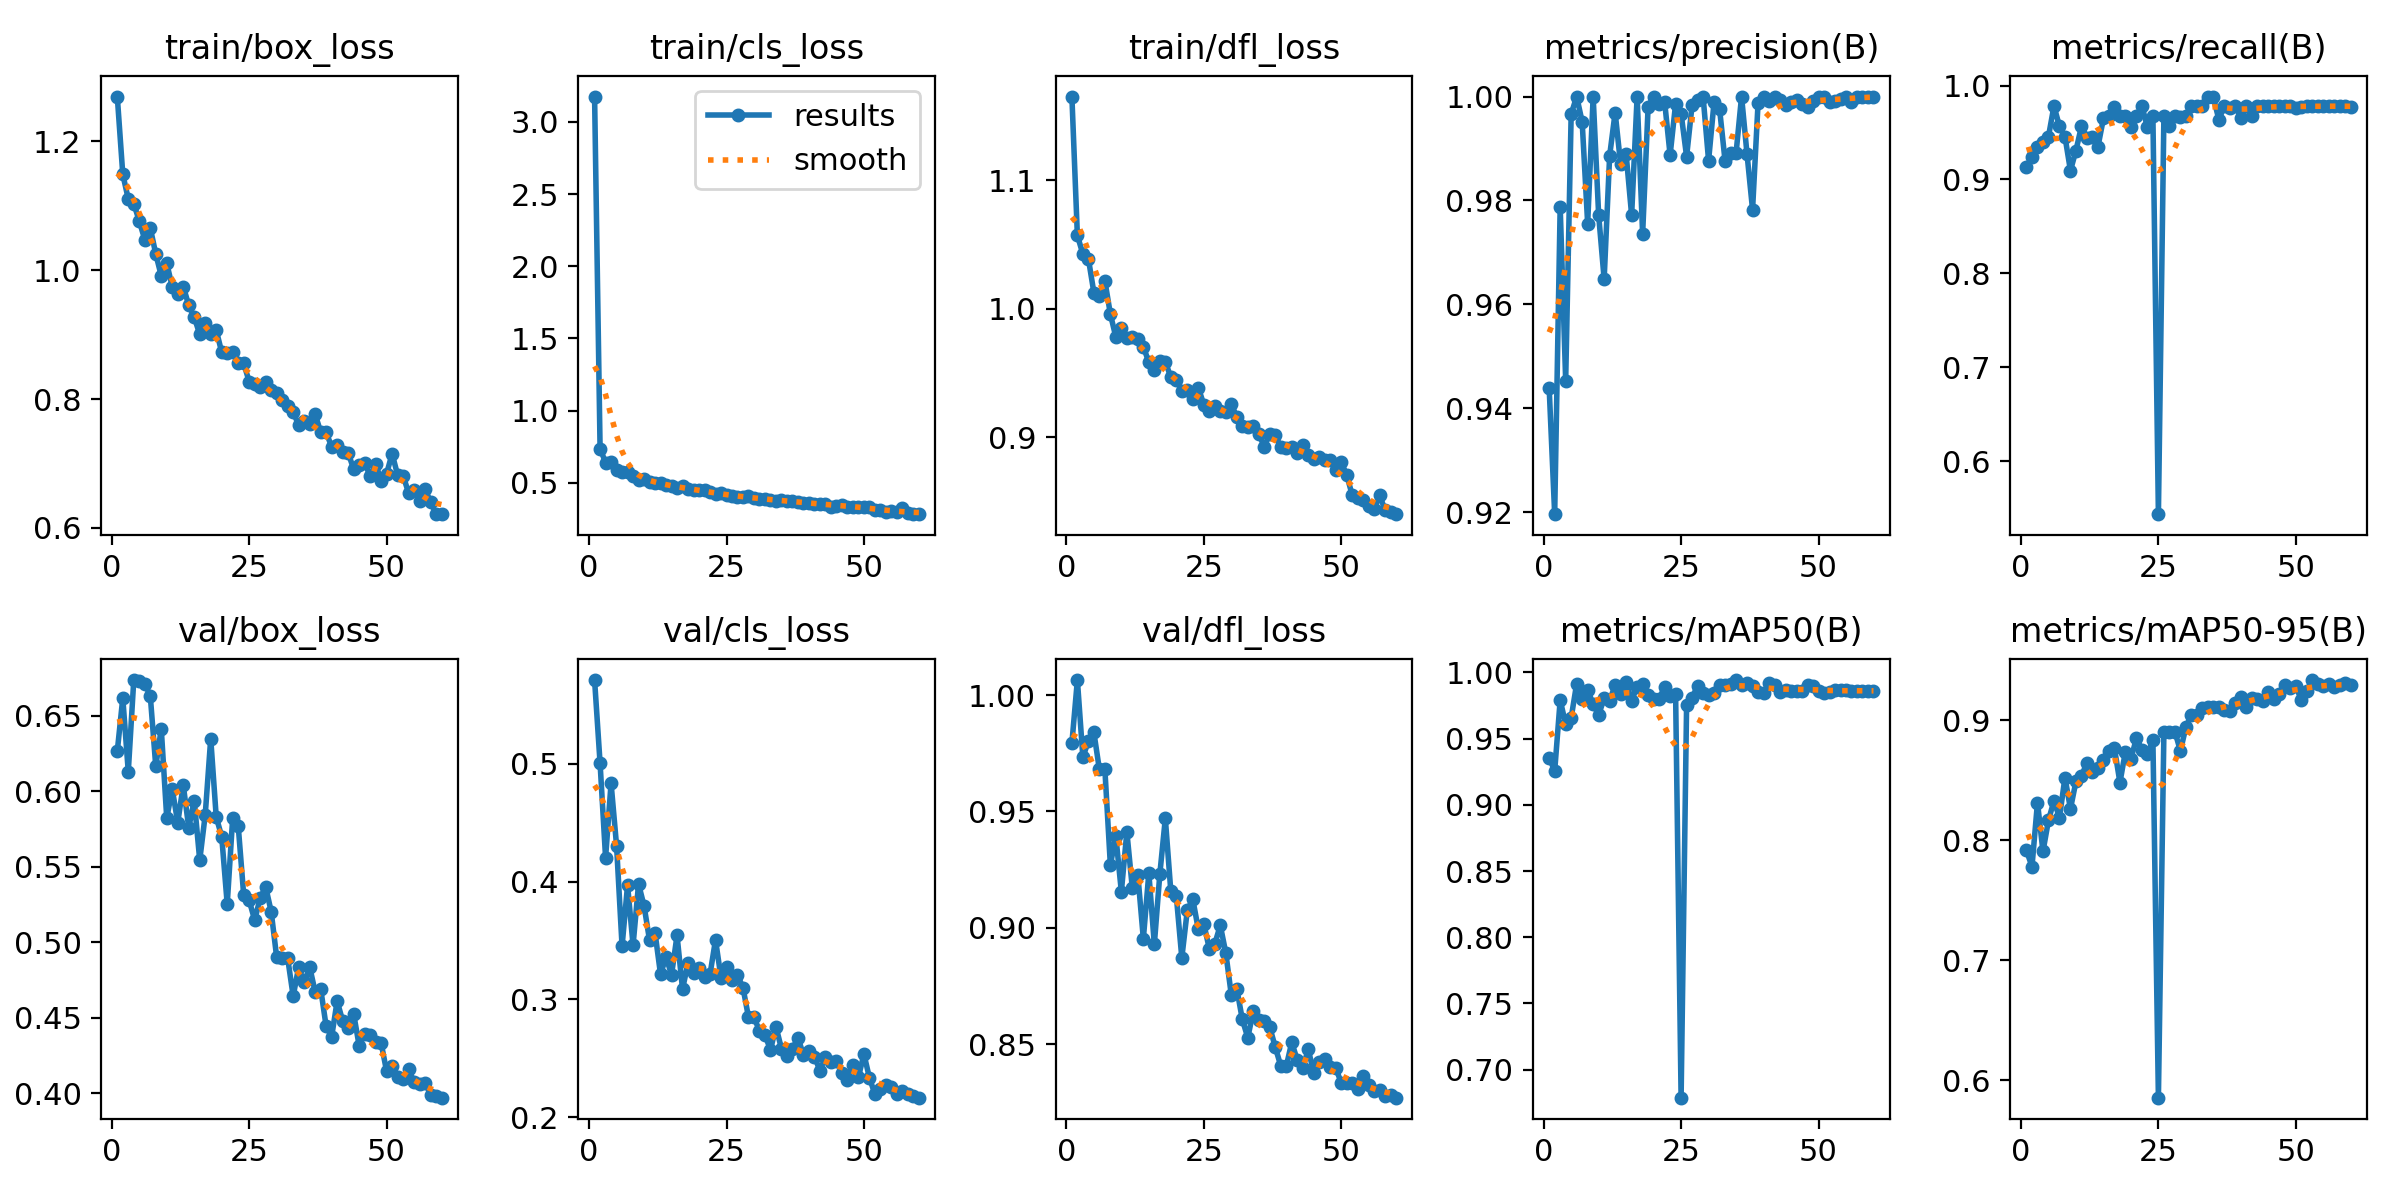

The file beside this chart, header and first rows:
epoch, time, train/box_loss, train/cls_loss, train/dfl_loss, metrics/precision(B), metrics/recall(B), metrics/mAP50(B), metrics/mAP50-95(B), val/box_loss, val/cls_loss, val/dfl_loss, lr/pg0, lr/pg1, lr/pg2, lr/pg3, lr/pg4, lr/pg5, lr/pg6, lr/pg7
1, 168.9, 1.27, 3.176, 1.165, 0.9438, 0.913, 0.9356, 0.7915, 0.6266, 0.5712, 0.9792, 0.001982, 0.0006607, 0.001982, 0.0006607, 0.001982, 0.0006607, 0.001982, 0.0006607
2, 325.2, 1.149, 0.7371, 1.057, 0.9196, 0.9239, 0.9255, 0.7781, 0.6618, 0.5005, 1.006, 0.003916, 0.001305, 0.003916, 0.001305, 0.003916, 0.001305, 0.003916, 0.001305
3, 483.1, 1.111, 0.6396, 1.043, 0.9788, 0.9348, 0.9791, 0.8314, 0.6131, 0.4203, 0.9733, 0.005785, 0.001928, 0.005785, 0.001928, 0.005785, 0.001928, 0.005785, 0.001928
4, 650.2, 1.104, 0.6412, 1.039, 0.9453, 0.9395, 0.9609, 0.7907, 0.6738, 0.4835, 0.9802, 0.005703, 0.001901, 0.005703, 0.001901, 0.005703, 0.001901, 0.005703, 0.001901
5, 821.5, 1.076, 0.5881, 1.013, 0.9966, 0.9456, 0.9657, 0.8167, 0.6734, 0.4305, 0.984, 0.005604, 0.001868, 0.005604, 0.001868, 0.005604, 0.001868, 0.005604, 0.001868
6, 991, 1.048, 0.5737, 1.01, 1, 0.9782, 0.9916, 0.8329, 0.6712, 0.3452, 0.9681, 0.005505, 0.001835, 0.005505, 0.001835, 0.005505, 0.001835, 0.005505, 0.001835
7, 1165, 1.066, 0.5776, 1.022, 0.9951, 0.9565, 0.9799, 0.8189, 0.6635, 0.3971, 0.9681, 0.005406, 0.001802, 0.005406, 0.001802, 0.005406, 0.001802, 0.005406, 0.001802
8, 1341, 1.025, 0.5466, 0.9961, 0.9755, 0.9456, 0.9869, 0.8523, 0.6167, 0.346, 0.9271, 0.005307, 0.001769, 0.005307, 0.001769, 0.005307, 0.001769, 0.005307, 0.001769
9, 1517, 0.9914, 0.5197, 0.9781, 1, 0.9094, 0.976, 0.8262, 0.6415, 0.398, 0.9393, 0.005208, 0.001736, 0.005208, 0.001736, 0.005208, 0.001736, 0.005208, 0.001736
10, 1710, 1.011, 0.5271, 0.9851, 0.9772, 0.9308, 0.968, 0.849, 0.5824, 0.3795, 0.9155, 0.005109, 0.001703, 0.005109, 0.001703, 0.005109, 0.001703, 0.005109, 0.001703
11, 1902, 0.9743, 0.5058, 0.9775, 0.9648, 0.9565, 0.9804, 0.8537, 0.6017, 0.3503, 0.9412, 0.00501, 0.00167, 0.00501, 0.00167, 0.00501, 0.00167, 0.00501, 0.00167
12, 2105, 0.9628, 0.4978, 0.9779, 0.9886, 0.9446, 0.9788, 0.8644, 0.5792, 0.3566, 0.917, 0.004911, 0.001637, 0.004911, 0.001637, 0.004911, 0.001637, 0.004911, 0.001637
13, 2309, 0.9748, 0.4985, 0.9769, 0.9969, 0.9456, 0.9905, 0.8569, 0.6043, 0.3213, 0.9227, 0.004812, 0.001604, 0.004812, 0.001604, 0.004812, 0.001604, 0.004812, 0.001604
14, 2572, 0.9457, 0.4821, 0.9708, 0.9869, 0.9348, 0.9835, 0.8605, 0.576, 0.3361, 0.8953, 0.004713, 0.001571, 0.004713, 0.001571, 0.004713, 0.001571, 0.004713, 0.001571
15, 2816, 0.9273, 0.475, 0.9584, 0.9889, 0.9649, 0.9929, 0.8669, 0.5939, 0.3208, 0.9235, 0.004614, 0.001538, 0.004614, 0.001538, 0.004614, 0.001538, 0.004614, 0.001538
16, 3018, 0.9006, 0.4627, 0.9523, 0.9772, 0.9674, 0.9787, 0.8743, 0.5544, 0.3543, 0.8929, 0.004515, 0.001505, 0.004515, 0.001505, 0.004515, 0.001505, 0.004515, 0.001505
17, 3236, 0.9186, 0.4772, 0.9595, 1, 0.9775, 0.9893, 0.8768, 0.5846, 0.3088, 0.9231, 0.004416, 0.001472, 0.004416, 0.001472, 0.004416, 0.001472, 0.004416, 0.001472
18, 3439, 0.9015, 0.4544, 0.959, 0.9736, 0.9674, 0.991, 0.8481, 0.635, 0.3309, 0.947, 0.004317, 0.001439, 0.004317, 0.001439, 0.004317, 0.001439, 0.004317, 0.001439
19, 3643, 0.9071, 0.4512, 0.9469, 0.9981, 0.9674, 0.9828, 0.874, 0.5831, 0.3227, 0.9156, 0.004218, 0.001406, 0.004218, 0.001406, 0.004218, 0.001406, 0.004218, 0.001406
20, 3856, 0.8726, 0.4477, 0.9444, 1, 0.9555, 0.9799, 0.8679, 0.5701, 0.3267, 0.9136, 0.004119, 0.001373, 0.004119, 0.001373, 0.004119, 0.001373, 0.004119, 0.001373
21, 4065, 0.8716, 0.4461, 0.9365, 0.9987, 0.9674, 0.9801, 0.885, 0.5254, 0.3193, 0.8871, 0.00402, 0.00134, 0.00402, 0.00134, 0.00402, 0.00134, 0.00402, 0.00134
22, 4269, 0.873, 0.4362, 0.9366, 0.999, 0.9783, 0.989, 0.8756, 0.5827, 0.3212, 0.9076, 0.003921, 0.001307, 0.003921, 0.001307, 0.003921, 0.001307, 0.003921, 0.001307
23, 4478, 0.8562, 0.423, 0.93, 0.9888, 0.9556, 0.982, 0.8716, 0.5773, 0.3506, 0.9123, 0.003822, 0.001274, 0.003822, 0.001274, 0.003822, 0.001274, 0.003822, 0.001274
24, 4689, 0.8555, 0.4265, 0.9387, 0.9986, 0.9674, 0.9837, 0.8836, 0.5312, 0.3185, 0.8993, 0.003723, 0.001241, 0.003723, 0.001241, 0.003723, 0.001241, 0.003723, 0.001241
25, 5153, 0.8271, 0.4128, 0.9256, 0.9967, 0.5435, 0.6788, 0.5855, 0.5278, 0.3276, 0.9017, 0.003624, 0.001208, 0.003624, 0.001208, 0.003624, 0.001208, 0.003624, 0.001208
26, 5896, 0.8239, 0.4078, 0.9208, 0.9885, 0.9674, 0.9756, 0.89, 0.5147, 0.3162, 0.8911, 0.003525, 0.001175, 0.003525, 0.001175, 0.003525, 0.001175, 0.003525, 0.001175
27, 6657, 0.819, 0.4028, 0.9246, 0.9984, 0.9565, 0.9808, 0.8902, 0.5295, 0.3208, 0.8931, 0.003426, 0.001142, 0.003426, 0.001142, 0.003426, 0.001142, 0.003426, 0.001142
28, 7276, 0.8265, 0.4044, 0.9206, 0.9994, 0.9674, 0.99, 0.8906, 0.5367, 0.3099, 0.9011, 0.003327, 0.001109, 0.003327, 0.001109, 0.003327, 0.001109, 0.003327, 0.001109
29, 8076, 0.814, 0.4054, 0.9201, 1, 0.9668, 0.9847, 0.8745, 0.5203, 0.2849, 0.8892, 0.003228, 0.001076, 0.003228, 0.001076, 0.003228, 0.001076, 0.003228, 0.001076
30, 8766, 0.8088, 0.3937, 0.9263, 0.9877, 0.9674, 0.9828, 0.8941, 0.49, 0.285, 0.8712, 0.003129, 0.001043, 0.003129, 0.001043, 0.003129, 0.001043, 0.003129, 0.001043
31, 9417, 0.7992, 0.3861, 0.9157, 0.999, 0.9783, 0.9849, 0.9047, 0.4897, 0.2732, 0.8739, 0.00303, 0.00101, 0.00303, 0.00101, 0.00303, 0.00101, 0.00303, 0.00101
32, 10084, 0.7896, 0.3887, 0.9089, 0.9976, 0.9783, 0.9903, 0.9042, 0.4895, 0.2699, 0.8607, 0.002931, 0.000977, 0.002931, 0.000977, 0.002931, 0.000977, 0.002931, 0.000977
33, 10821, 0.7795, 0.381, 0.9085, 0.9876, 0.9783, 0.9908, 0.9103, 0.4644, 0.2571, 0.8528, 0.002832, 0.000944, 0.002832, 0.000944, 0.002832, 0.000944, 0.002832, 0.000944
34, 11685, 0.7601, 0.376, 0.9093, 0.9891, 0.9883, 0.9915, 0.9112, 0.4836, 0.2768, 0.8642, 0.002733, 0.000911, 0.002733, 0.000911, 0.002733, 0.000911, 0.002733, 0.000911
35, 12159, 0.7662, 0.3772, 0.903, 0.9891, 0.9875, 0.9943, 0.9113, 0.4735, 0.2581, 0.8606, 0.002634, 0.000878, 0.002634, 0.000878, 0.002634, 0.000878, 0.002634, 0.000878
36, 12450, 0.7612, 0.3753, 0.8927, 1, 0.9637, 0.9904, 0.9112, 0.4838, 0.2518, 0.86, 0.002535, 0.000845, 0.002535, 0.000845, 0.002535, 0.000845, 0.002535, 0.000845
37, 12776, 0.7764, 0.3713, 0.9031, 0.9889, 0.9783, 0.9919, 0.9088, 0.4672, 0.2579, 0.8574, 0.002436, 0.000812, 0.002436, 0.000812, 0.002436, 0.000812, 0.002436, 0.000812
38, 13098, 0.7491, 0.3693, 0.9021, 0.9782, 0.9765, 0.9896, 0.9074, 0.4694, 0.2676, 0.8488, 0.002337, 0.000779, 0.002337, 0.000779, 0.002337, 0.000779, 0.002337, 0.000779
39, 13409, 0.7482, 0.3587, 0.8925, 0.9987, 0.9783, 0.9852, 0.9143, 0.4444, 0.2526, 0.8407, 0.002238, 0.000746, 0.002238, 0.000746, 0.002238, 0.000746, 0.002238, 0.000746
40, 13740, 0.7263, 0.3614, 0.8916, 1, 0.9659, 0.9842, 0.9193, 0.4375, 0.2562, 0.8405, 0.002139, 0.000713, 0.002139, 0.000713, 0.002139, 0.000713, 0.002139, 0.000713
41, 14060, 0.7282, 0.3544, 0.8923, 0.9991, 0.9783, 0.9918, 0.9114, 0.4611, 0.2514, 0.8508, 0.00204, 0.00068, 0.00204, 0.00068, 0.00204, 0.00068, 0.00204, 0.00068
42, 14395, 0.7181, 0.3548, 0.8881, 1, 0.9674, 0.9908, 0.9183, 0.448, 0.2396, 0.8432, 0.001941, 0.000647, 0.001941, 0.000647, 0.001941, 0.000647, 0.001941, 0.000647
43, 14704, 0.7168, 0.3545, 0.8945, 0.9994, 0.9783, 0.9856, 0.9181, 0.443, 0.2514, 0.8396, 0.001842, 0.000614, 0.001842, 0.000614, 0.001842, 0.000614, 0.001842, 0.000614
44, 15037, 0.6914, 0.3351, 0.8862, 0.9983, 0.9783, 0.9864, 0.9158, 0.4527, 0.2472, 0.8479, 0.001743, 0.000581, 0.001743, 0.000581, 0.001743, 0.000581, 0.001743, 0.000581
45, 15344, 0.6971, 0.341, 0.8834, 0.999, 0.9783, 0.9863, 0.9235, 0.4316, 0.2477, 0.8377, 0.001644, 0.000548, 0.001644, 0.000548, 0.001644, 0.000548, 0.001644, 0.000548
46, 15717, 0.7014, 0.3468, 0.885, 0.9992, 0.9783, 0.986, 0.918, 0.4394, 0.2373, 0.8423, 0.001545, 0.000515, 0.001545, 0.000515, 0.001545, 0.000515, 0.001545, 0.000515
47, 16887, 0.6805, 0.3337, 0.8822, 0.9985, 0.9783, 0.9862, 0.922, 0.4384, 0.2319, 0.8436, 0.001446, 0.000482, 0.001446, 0.000482, 0.001446, 0.000482, 0.001446, 0.000482
48, 18229, 0.6999, 0.3344, 0.8822, 0.998, 0.9783, 0.9905, 0.9298, 0.4337, 0.2447, 0.8401, 0.001347, 0.000449, 0.001347, 0.000449, 0.001347, 0.000449, 0.001347, 0.000449
49, 19684, 0.6733, 0.3347, 0.8747, 0.9992, 0.9783, 0.9899, 0.9269, 0.4334, 0.2339, 0.8398, 0.001248, 0.000416, 0.001248, 0.000416, 0.001248, 0.000416, 0.001248, 0.000416
50, 20217, 0.6843, 0.3313, 0.8807, 1, 0.9758, 0.9858, 0.9284, 0.4146, 0.2536, 0.8335, 0.001149, 0.000383, 0.001149, 0.000383, 0.001149, 0.000383, 0.001149, 0.000383
51, 20629, 0.7154, 0.3305, 0.871, 1, 0.9771, 0.9841, 0.917, 0.4179, 0.2335, 0.8333, 0.00105, 0.00035, 0.00105, 0.00035, 0.00105, 0.00035, 0.00105, 0.00035
52, 21028, 0.6822, 0.313, 0.8551, 0.999, 0.9783, 0.985, 0.9243, 0.4111, 0.2196, 0.8335, 0.000951, 0.000317, 0.000951, 0.000317, 0.000951, 0.000317, 0.000951, 0.000317
53, 21390, 0.6809, 0.3092, 0.8529, 0.9991, 0.9783, 0.9865, 0.9335, 0.4094, 0.224, 0.8306, 0.000852, 0.000284, 0.000852, 0.000284, 0.000852, 0.000284, 0.000852, 0.000284
54, 21751, 0.6546, 0.3, 0.851, 0.9995, 0.9783, 0.9869, 0.9304, 0.4161, 0.2272, 0.8364, 0.000753, 0.000251, 0.000753, 0.000251, 0.000753, 0.000251, 0.000753, 0.000251
55, 22114, 0.6594, 0.3045, 0.8468, 1, 0.9777, 0.9865, 0.9289, 0.4074, 0.2258, 0.8325, 0.000654, 0.000218, 0.000654, 0.000218, 0.000654, 0.000218, 0.000654, 0.000218
56, 22493, 0.6426, 0.2965, 0.8444, 0.9989, 0.9783, 0.9862, 0.9302, 0.4064, 0.2198, 0.8298, 0.000555, 0.000185, 0.000555, 0.000185, 0.000555, 0.000185, 0.000555, 0.000185
57, 22934, 0.6605, 0.3256, 0.8549, 1, 0.978, 0.9861, 0.9277, 0.4071, 0.222, 0.8303, 0.000456, 0.000152, 0.000456, 0.000152, 0.000456, 0.000152, 0.000456, 0.000152
58, 23296, 0.6402, 0.2923, 0.8432, 1, 0.9779, 0.9862, 0.9292, 0.3991, 0.2198, 0.8276, 0.000357, 0.000119, 0.000357, 0.000119, 0.000357, 0.000119, 0.000357, 0.000119
59, 24102, 0.6219, 0.2821, 0.8421, 1, 0.9782, 0.9862, 0.9312, 0.398, 0.2177, 0.828, 0.000258, 8.6e-05, 0.000258, 8.6e-05, 0.000258, 8.6e-05, 0.000258, 8.6e-05
60, 24572, 0.6214, 0.2827, 0.8403, 1, 0.9774, 0.9859, 0.9293, 0.3971, 0.2166, 0.827, 0.000159, 5.3e-05, 0.000159, 5.3e-05, 0.000159, 5.3e-05, 0.000159, 5.3e-05
